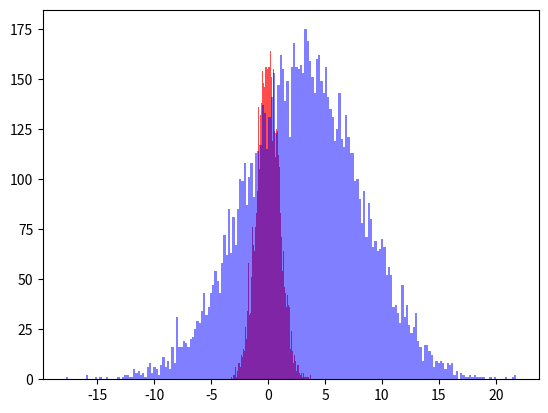

The script that saved this image:
import matplotlib.pyplot as plt
import numpy as np
fig = plt.figure()
f1 = np.random.normal(loc = 0, scale=1, size=10000)
f2 = np.random.normal(loc = 3, scale=5, size=10000)

plt.hist(f1, bins=200, color='red', alpha=.7, label='loc = 0, scale = 1')
plt.hist(f2, bins=200, color='blue', alpha=.5, label='loc = 3, scale = .5')
fig.savefig('historgam.png')
plt.show()